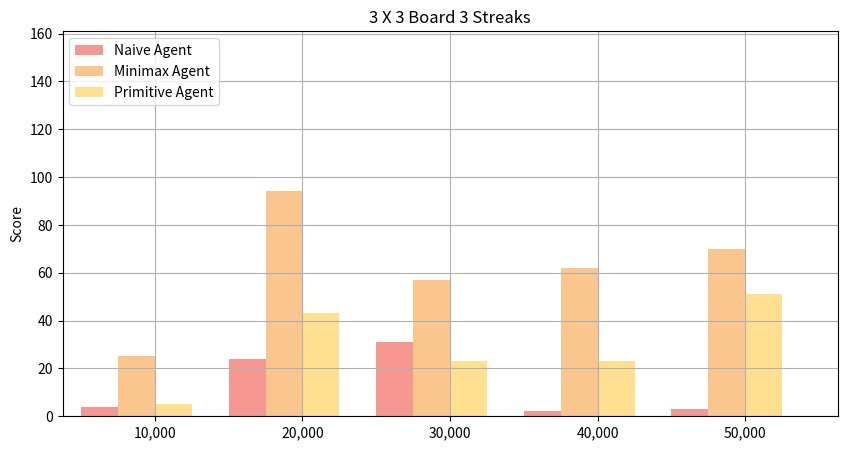

Here is the Python script that generated this plot:
import pandas as pd
import matplotlib.pyplot as plt
import numpy as np

raw_data = {'TrainingNumber': ['10,000', '20,000', '30,000', '40,000', '50,000'],
        'NaiveAgent': [4, 24, 31, 2, 3],
        'MinimaxAgent': [25, 94, 57, 62, 70],
        'PrimitiveAgent': [5, 43, 23, 23, 51]}
df = pd.DataFrame(raw_data, columns = ['TrainingNumber', 'NaiveAgent', 'MinimaxAgent', 'PrimitiveAgent'])
df

# Setting the positions and width for the bars
pos = list(range(len(df['NaiveAgent'])))
width = 0.25

# Plotting the bars
fig, ax = plt.subplots(figsize=(10,5))

# Create a bar with NaiveAgent data,
# in position pos,
plt.bar(pos,
        #using df['NaiveAgent'] data,
        df['NaiveAgent'],
        # of width
        width,
        # with alpha 0.5
        alpha=0.5,
        # with color
        color='#EE3224',
        # with label the first value in TrainingNumber
        label=df['TrainingNumber'][0])

# Create a bar with MinimaxAgent data,
# in position pos + some width buffer,
plt.bar([p + width for p in pos],
        #using df['MinimaxAgent'] data,
        df['MinimaxAgent'],
        # of width
        width,
        # with alpha 0.5
        alpha=0.5,
        # with color
        color='#F78F1E',
        # with label the second value in TrainingNumber
        label=df['TrainingNumber'][1])

# Create a bar with PrimitiveAgent data,
# in position pos + some width buffer,
plt.bar([p + width*2 for p in pos],
        #using df['PrimitiveAgent'] data,
        df['PrimitiveAgent'],
        # of width
        width,
        # with alpha 0.5
        alpha=0.5,
        # with color
        color='#FFC222',
        # with label the third value in TrainingNumber
        label=df['TrainingNumber'][2])

# Set the y axis label
ax.set_ylabel('Score')

# Set the chart's title
ax.set_title('3 X 3 Board 3 Streaks')

# Set the position of the x ticks
ax.set_xticks([p + 1.5 * width for p in pos])

# Set the labels for the x ticks
ax.set_xticklabels(df['TrainingNumber'])

# Setting the x-axis and y-axis limits
plt.xlim(min(pos)-width, max(pos)+width*4)
plt.ylim([0, max(df['NaiveAgent'] + df['MinimaxAgent'] + df['PrimitiveAgent'])] )

# Adding the legend and showing the plot
plt.legend(['Naive Agent', 'Minimax Agent', 'Primitive Agent'], loc='upper left')
plt.grid()
plt.show()